pico-8 play session: hold → + tap 🅾

[t = 8 s] hold → ~8s, tap 🅾 ~14×
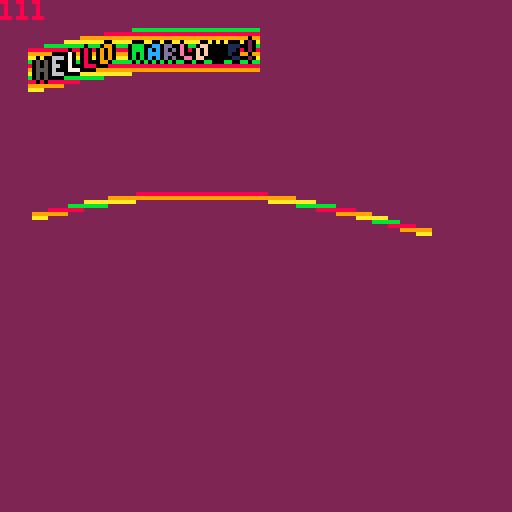

pico-8 cartridge
version 41
__lua__

PI = 3.14159265359
BLACK = 0
WHITE = 7

function _init()
  tick = 0
end

-- game loop
function _update()
  tick += 1
end

function _draw()
  cls(2)
  drawDebug()

  wavyLine(6, 58, 17, 10)
  wavyLine(6, 58, 18, 10)
  wavyLine(6, 58, 19, 10)
  wavyLine(6, 58, 20, 10)
  wavyLine(6, 58, 21, 10)
  wavyLine(6, 58, 22, 10)
  wavyLine(6, 58, 23, 10)
  wavyLine(6, 58, 24, 10)
  wavyLine(6, 58, 25, 10)
  wavyLine(6, 58, 26, 10)
  wavyText('hello MARLOWE!', 5, 20, 10)
  wavyLine(6, 58, 27, 10)
  


  wavyLine(7, 100, 58, 10)
  wavyLine(7, 100, 58, 10)
  wavyLine(7, 100, 59, 10)
end

function drawDebug()
  print(tick, 0, 0)
end

function toRads(d)
  return d * PI/180
end

function comicText(s, x, y, col)
  color(BLACK)
  print(s,x,y-1)  
  print(s,x,y+1)  
  print(s,x-1,y)  
  print(s,x+1,y)  
  print(s,x,y,col)  
end

function wavyText(s, x, y, height, col)
  for i=1,#s do
    local y = y + height * sin(toRads(i - tick))
    comicText(s[i], x + 4*i, y, i-tick/4)
  end
end

function wavyLine(x, x2, y, height)
  len = 4/4
  for i=1,x2 do
    local y = y + height * sin(toRads(1/4*i - tick))
    c = y%4 + 8
    pset(x+len*i,y,c)
    -- pset(x+1+len*i,y,tick)
    -- pset(x+2+len*i,y,tick)
    -- pset(x+3+len*i,y,tick)
    -- pset(x+4+len*i,y,tick)
    -- pset(x+5+len*i,y,tick)
  end
end


-->8
__gfx__
00000000000000000000000000000000000000000000000000000000000000000000000000000000000000000000000000000000000000000000000000000000
00000000000000000000000000000000000000000000000000000000000000000000000000000000000000000000000000000000000000000000000000000000
00700700000000000000000000000000000000000000000000000000000000000000000000000000000000000000000000000000000000000000000000000000
00077000000000000000000000000000000000000000000000000000000000000000000000000000000000000000000000000000000000000000000000000000
00077000000000000000000000000000000000000000000000000000000000000000000000000000000000000000000000000000000000000000000000000000
00700700000000000000000000000000000000000000000000000000000000000000000000000000000000000000000000000000000000000000000000000000
